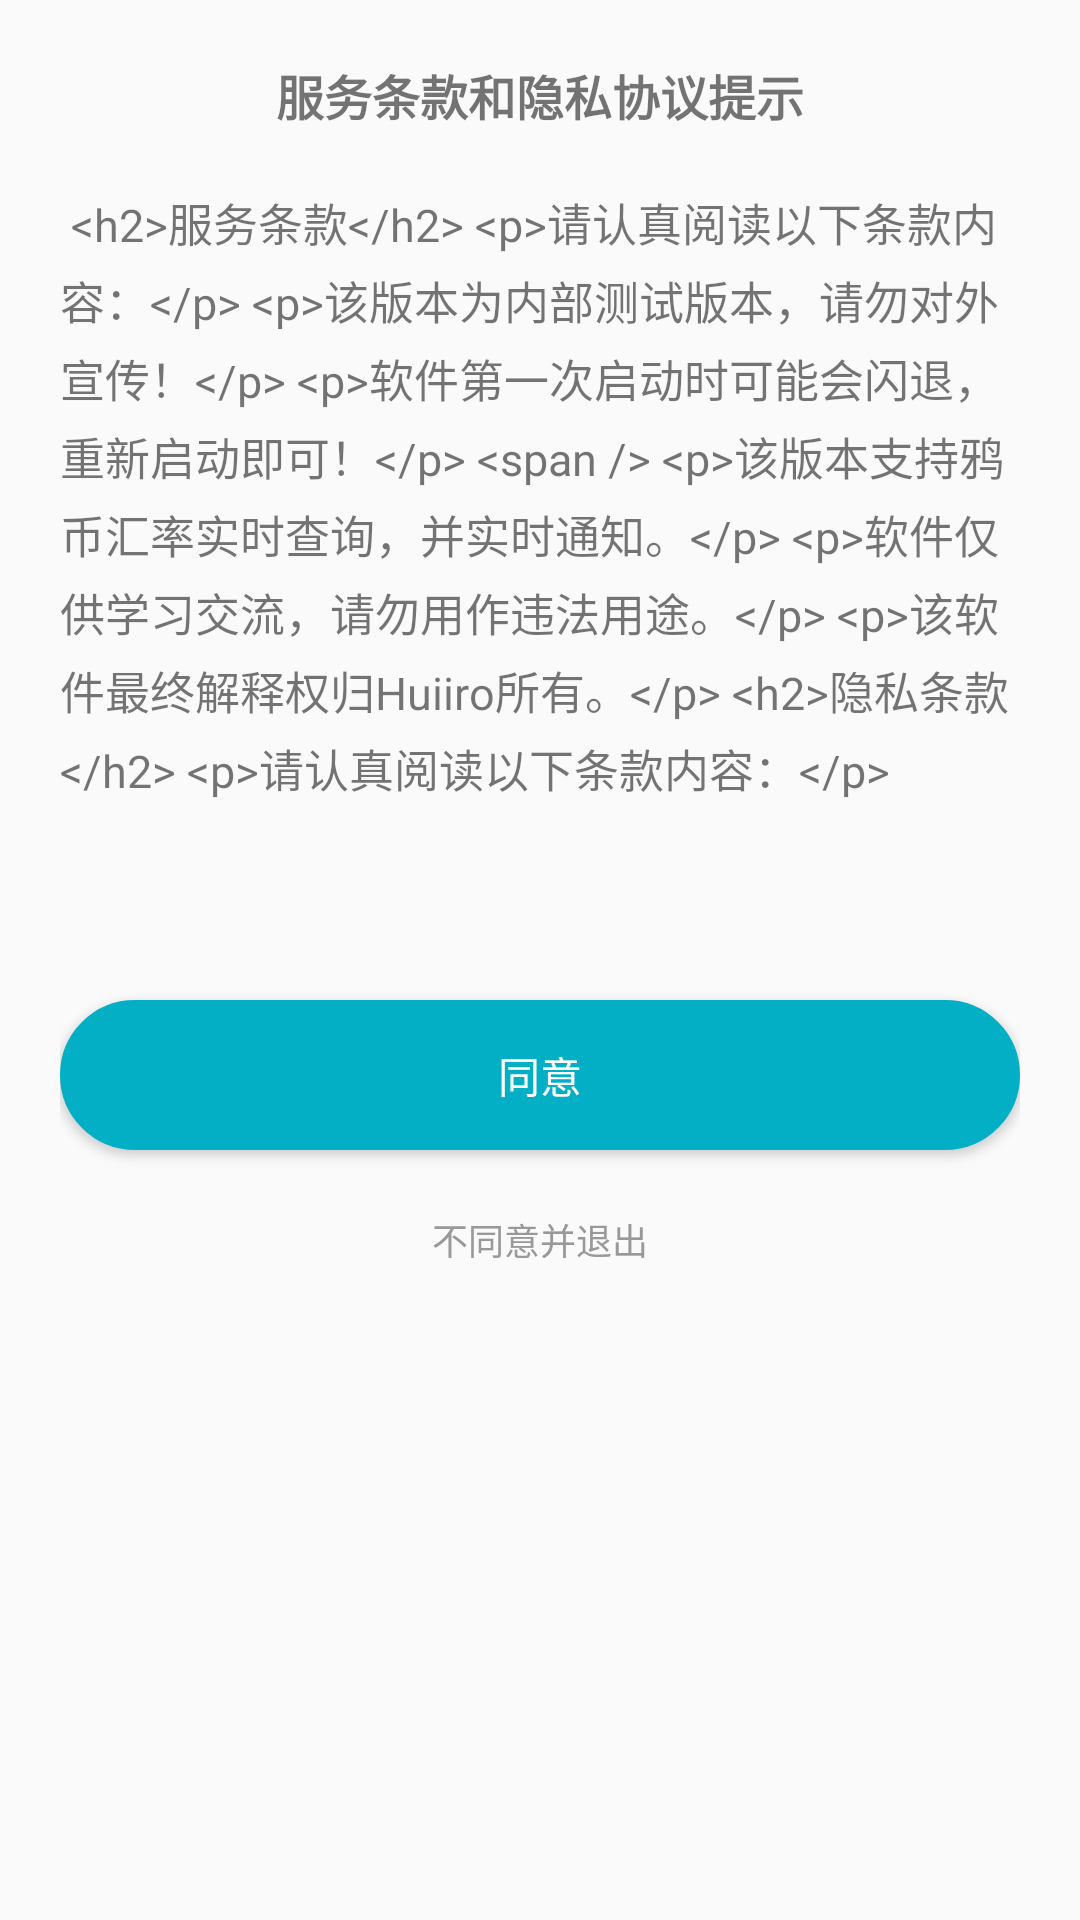

Layout XML and referenced resources for this Android screen:
<!-- AndroidManifest.xml: application theme Theme.Ncn -->
<!-- res/layout/splash_fragment_privacy.xml -->
<?xml version="1.0" encoding="utf-8"?>
<LinearLayout xmlns:android="http://schemas.android.com/apk/res/android"
    android:layout_width="match_parent"
    android:layout_height="wrap_content"
    android:orientation="vertical"
    android:padding="20dp">

    <TextView
        android:layout_width="match_parent"
        android:layout_height="wrap_content"
        android:gravity="center_horizontal"
        android:text="@string/privacy_title"
        android:textColorHint="@android:color/black"
        android:textSize="16sp"
        android:textStyle="bold" />

    <ScrollView
        android:layout_width="match_parent"
        android:layout_height="250dp"
        android:layout_marginTop="20dp">

        <TextView
            android:id="@+id/splash_privacy_content"
            android:layout_width="match_parent"
            android:layout_height="wrap_content"
            android:lineSpacingMultiplier="1.2"
            android:text="@string/privacy_content"
            android:textColorHint="@android:color/black"
            android:textSize="15sp" />
    </ScrollView>

    <Button
        android:id="@+id/splash_privacy_agree"
        android:layout_width="match_parent"
        android:layout_height="50dp"
        android:layout_marginTop="20dp"
        android:background="@drawable/button_primary_drawable"
        android:text="@string/agree"
        android:textColor="@android:color/white" />


    <Button
        android:id="@+id/splash_privacy_disagree"
        style="?android:attr/borderlessButtonStyle"
        android:layout_width="match_parent"
        android:layout_height="40dp"
        android:layout_marginTop="10dp"
        android:background="@color/qmui_s_transparent"
        android:text="@string/disagree_exit"
        android:textColor="@color/deep_grey"
        android:textSize="12sp" />

</LinearLayout>
<!-- resources referenced by this layout -->
<resources>
  <color name="deep_grey">#999999</color>
  <!-- drawable button_primary_drawable (drawable) -->
  <?xml version="1.0" encoding="utf-8"?>
  <shape xmlns:android="http://schemas.android.com/apk/res/android"
      android:shape="rectangle">
  
      
      <corners android:radius="28dp" />
  
      
      <solid android:color="@color/primary" />
  
      
      <stroke
          android:width="2dp"
          android:color="@color/primary" />
  </shape>
  <string name="agree">同意</string>
  <string name="disagree_exit">不同意并退出</string>
  <string name="privacy_content">
          <Data>
              &lt;h2&gt;服务条款&lt;/h2&gt;
              &lt;p&gt;请认真阅读以下条款内容：&lt;/p&gt;
              &lt;p&gt;该版本为内部测试版本，请勿对外宣传！&lt;/p&gt;
              &lt;p&gt;软件第一次启动时可能会闪退，重新启动即可！&lt;/p&gt;
              &lt;span /&gt;
              &lt;p&gt;该版本支持鸦币汇率实时查询，并实时通知。&lt;/p&gt;
              &lt;p&gt;软件仅供学习交流，请勿用作违法用途。&lt;/p&gt;
              &lt;p&gt;该软件最终解释权归Huiiro所有。&lt;/p&gt;
              &lt;h2&gt;隐私条款&lt;/h2&gt;
              &lt;p&gt;请认真阅读以下条款内容：&lt;/p&gt;
              </Data>
      </string>
  <string name="privacy_title">服务条款和隐私协议提示</string>
  <style name="Theme.Ncn" parent="Theme.AppCompat.Light.NoActionBar">
          <item name="android:statusBarColor">@android:color/darker_gray</item>
          <item name="windowNoTitle">true</item>
          <item name="windowActionBar">false</item>
          <item name="android:windowFullscreen">false</item>
          <item name="android:windowContentOverlay">@null</item>
      </style>
  <color name="primary">#03AFC5</color>
</resources>
